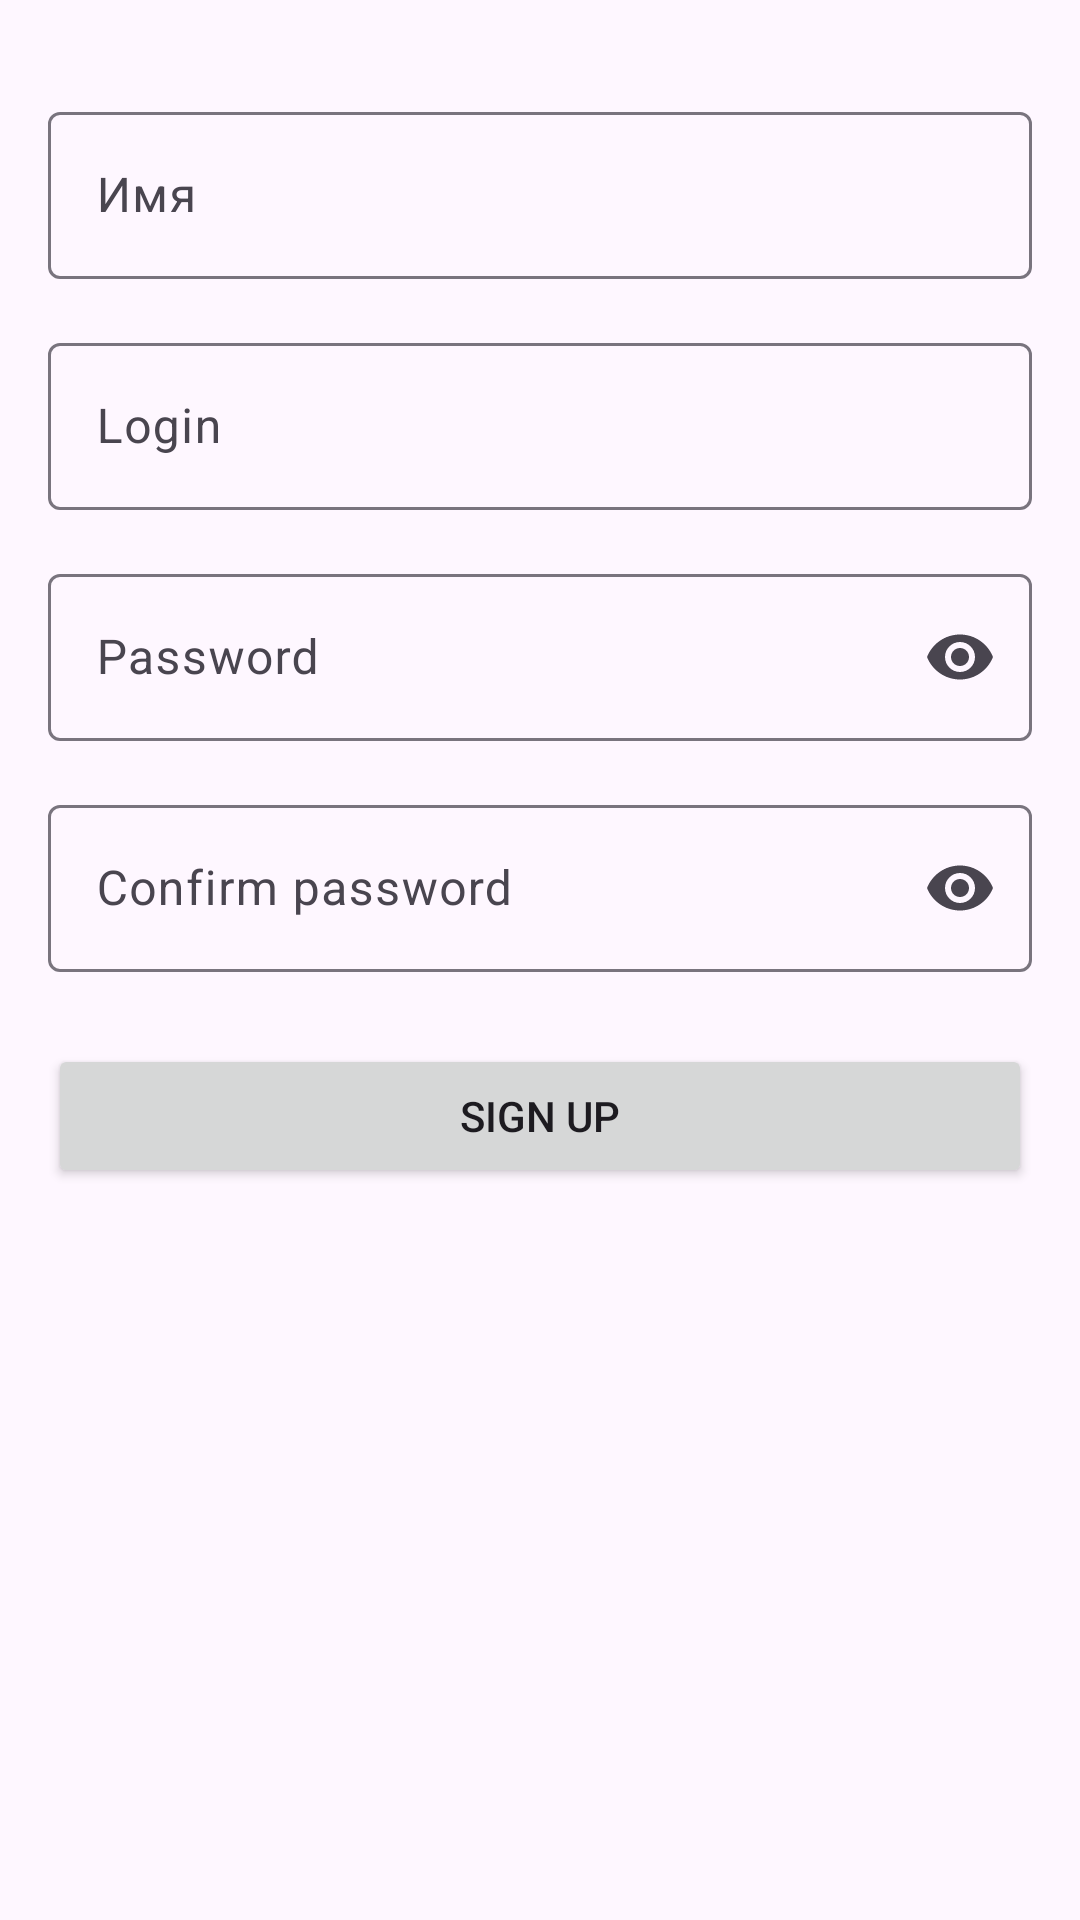

Produce the Android XML layout that renders to this screen, including the resource entries it uses.
<!-- AndroidManifest.xml: application theme Theme.NMedia -->
<!-- res/layout/fragment_sign_up.xml -->
<?xml version="1.0" encoding="utf-8"?>
<LinearLayout xmlns:android="http://schemas.android.com/apk/res/android"
    xmlns:app="http://schemas.android.com/apk/res-auto"
    android:layout_width="match_parent"
    android:layout_height="match_parent"
    android:orientation="vertical"
    android:padding="16dp">

    <com.google.android.material.textfield.TextInputLayout
        android:layout_width="match_parent"
        android:layout_height="wrap_content"
        android:layout_marginTop="16dp"
        app:endIconMode="clear_text">

        <com.google.android.material.textfield.TextInputEditText
            android:id="@+id/name"
            android:layout_width="match_parent"
            android:layout_height="wrap_content"
            android:hint="@string/name"
            android:inputType="text" />
    </com.google.android.material.textfield.TextInputLayout>

    <com.google.android.material.textfield.TextInputLayout
        android:layout_width="match_parent"
        android:layout_height="wrap_content"
        android:layout_marginTop="16dp"
        app:endIconMode="clear_text">

        <com.google.android.material.textfield.TextInputEditText
            android:id="@+id/login"
            android:layout_width="match_parent"
            android:layout_height="wrap_content"
            android:hint="@string/login"
            android:inputType="text" />
    </com.google.android.material.textfield.TextInputLayout>

    <com.google.android.material.textfield.TextInputLayout
        android:layout_width="match_parent"
        android:layout_height="wrap_content"
        android:layout_marginTop="16dp"
        app:endIconMode="password_toggle">

        <com.google.android.material.textfield.TextInputEditText
            android:id="@+id/pass"
            android:layout_width="match_parent"
            android:layout_height="wrap_content"
            android:hint="@string/password"
            android:inputType="textPassword" />
    </com.google.android.material.textfield.TextInputLayout>

    <com.google.android.material.textfield.TextInputLayout
        android:layout_width="match_parent"
        android:layout_height="wrap_content"
        android:layout_marginTop="16dp"
        app:endIconMode="password_toggle">

        <com.google.android.material.textfield.TextInputEditText
            android:id="@+id/confirmPass"
            android:layout_width="match_parent"
            android:layout_height="wrap_content"
            android:hint="@string/confirm_password"
            android:inputType="textPassword" />
    </com.google.android.material.textfield.TextInputLayout>

    <Button
        android:id="@+id/signUp"
        android:layout_width="match_parent"
        android:layout_height="wrap_content"
        android:layout_marginTop="24dp"
        android:text="@string/sign_up" />

    <ProgressBar
        android:id="@+id/progress"
        android:layout_width="wrap_content"
        android:layout_height="wrap_content"
        android:layout_gravity="center"
        android:layout_marginTop="16dp"
        android:visibility="gone" />

</LinearLayout>
<!-- resources referenced by this layout -->
<resources>
  <string name="confirm_password">Confirm password</string>
  <string name="login">Login</string>
  <string name="name">Имя</string>
  <string name="password">Password</string>
  <string name="sign_up">Sign Up</string>
  <style name="Theme.NMedia" parent="Base.Theme.NMedia" />
  <style name="Base.Theme.NMedia" parent="Theme.Material3.DayNight.NoActionBar">
          <item name="android:statusBarColor">@android:color/transparent</item>
          <item name="android:windowLightStatusBar">true</item>
          <item name="bottomNavigationStyle">@style/Widget.App.BottomNavigationView</item>
      </style>
  <style name="Widget.App.BottomNavigationView" parent="Widget.Material3.BottomNavigationView">
          <item name="itemTextAppearanceActive">@style/App.BottomNav.Text</item>
          <item name="itemTextAppearanceInactive">@style/App.BottomNav.Text</item>
      </style>
  <style name="App.BottomNav.Text" parent="TextAppearance.Material3.LabelMedium">
          <item name="android:textSize">12sp</item>
          <item name="android:letterSpacing">0.02</item>
      </style>
</resources>
